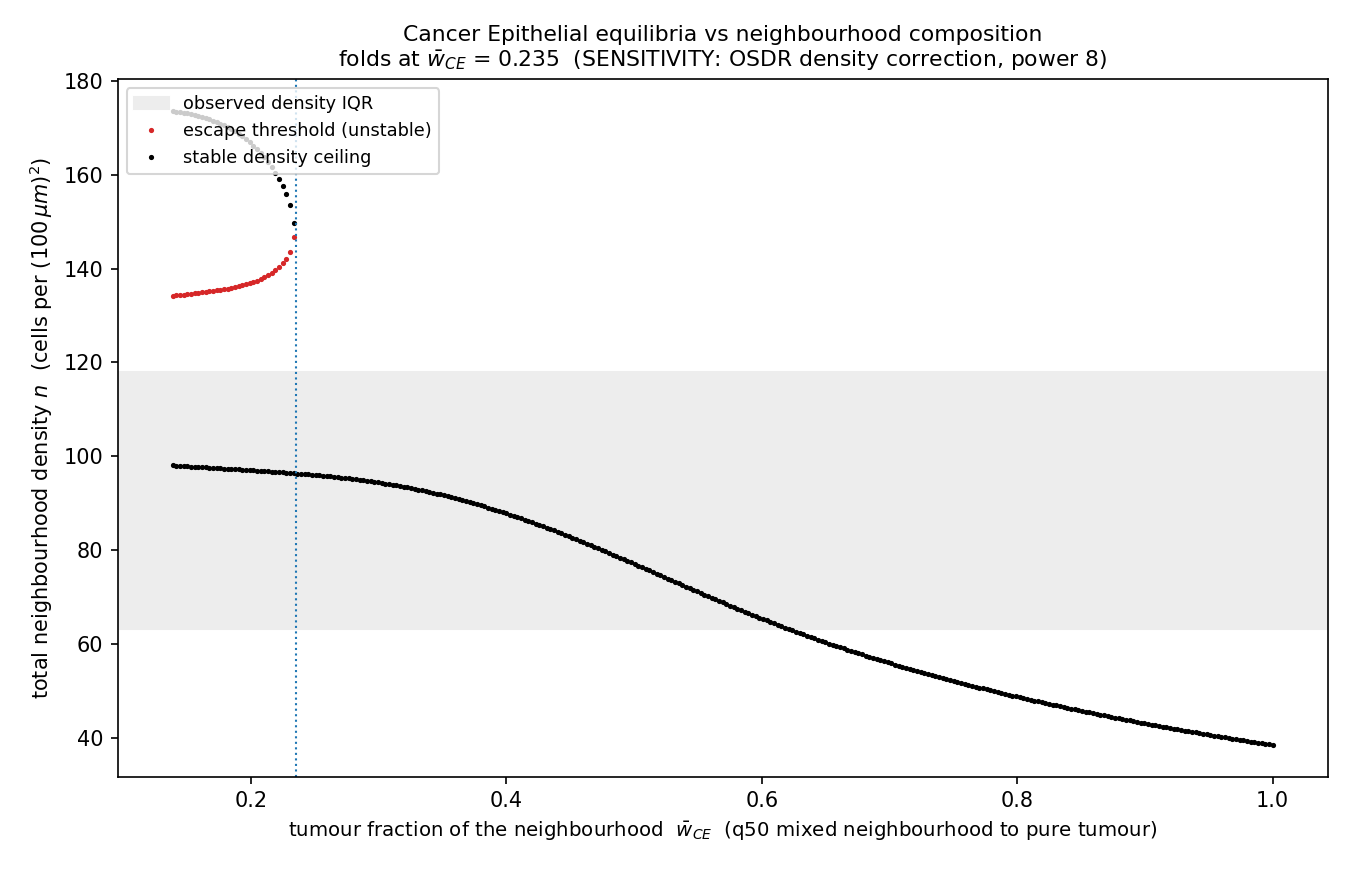

The file beside this chart, header and first rows:
w_CE, crossings
0.1388, [[98.03389561138675, true], [134.2078550…
0.1416, [[97.98763735119566, true], [134.3003716…
0.1445, [[97.94137909100456, true], [134.3697589…
0.1474, [[97.89512083081347, true], [134.4391463…
0.1502, [[97.84886257062236, true], [134.5316629…
0.1531, [[97.80260431043126, true], [134.6241794…
0.156, [[97.75634605024017, true], [134.7166959…
0.1588, [[97.71008779004907, true], [134.8092124…
0.1617, [[97.66382952985798, true], [134.9017289…
0.1646, [[97.61757126966687, true], [134.9942455…
0.1675, [[97.57131300947577, true], [135.1098911…
0.1703, [[97.52505474928468, true], [135.2255368…
0.1732, [[97.47879648909358, true], [135.3411824…
0.1761, [[97.43253822890249, true], [135.4568281…
0.1789, [[97.38627996871138, true], [135.5956028…
0.1818, [[97.34002170852028, true], [135.7343776…
0.1847, [[97.29376344832919, true], [135.8962815…
0.1876, [[97.24750518813809, true], [136.0581854…
0.1904, [[97.201246927947, true], [136.243218529…
0.1933, [[97.13185953766035, true], [136.4513807…
0.1962, [[97.08560127746925, true], [136.6595428…
0.199, [[97.03934301727816, true], [136.8908341…
0.2019, [[96.99308475708705, true], [137.1683837…
0.2048, [[96.94682649689595, true], [137.4459332…
0.2077, [[96.90056823670486, true], [137.7697411…
0.2105, [[96.8311808464182, true], [138.13980719…
0.2134, [[96.78492258622711, true], [138.5561315…
0.2163, [[96.73866432603602, true], [139.0418432…
0.2191, [[96.66927693574937, true], [139.5969423…
0.222, [[96.62301867555827, true], [140.2676871…
0.2249, [[96.55363128527162, true], [141.0772067…
0.2277, [[96.50737302508053, true], [142.1180175…
0.2306, [[96.43798563479388, true], [143.5982818…
0.2335, [[96.39172737460278, true], [146.7669727…
0.2364, [[96.32233998431613, true]]
0.2392, [[96.25295259402948, true]]
0.2421, [[96.20669433383839, true]]
0.245, [[96.13730694355174, true]]
0.2478, [[96.06791955326509, true]]
0.2507, [[95.99853216297845, true]]
0.2536, [[95.9291447726918, true]]
0.2565, [[95.85975738240515, true]]
0.2593, [[95.76724086202296, true]]
0.2622, [[95.69785347173631, true]]
0.2651, [[95.62846608144966, true]]
0.2679, [[95.53594956106747, true]]
0.2708, [[95.44343304068526, true]]
0.2737, [[95.35091652030307, true]]
0.2766, [[95.28152913001642, true]]
0.2794, [[95.18901260963423, true]]
0.2823, [[95.07336695915649, true]]
0.2852, [[94.98085043877428, true]]
0.288, [[94.88833391839209, true]]
0.2909, [[94.77268826791435, true]]
0.2938, [[94.6570426174366, true]]
0.2966, [[94.56452609705441, true]]
0.2995, [[94.44888044657667, true]]
0.3024, [[94.31010566600337, true]]
0.3053, [[94.19446001552562, true]]
0.3081, [[94.07881436504788, true]]
... 241 more rows
